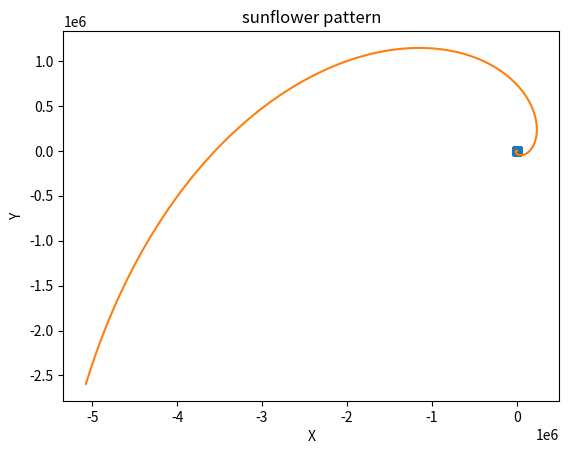

This figure's Python source:
# problem N.1.1.3
import math
import numpy as np
import matplotlib.pyplot  as plt


# no need to write data to a file
# use numpy and matplotlib
phi = (math.sqrt(5) + 1 / 2) # incorrect
phi = (math.sqrt(5) + 1) / 2  # correct
print(phi)
g = (360 / phi ** 2 )
print(g)

n = np.arange(2000) 
r_n = np.sqrt(n)
theta_n = n*g 

x_n = r_n * np.cos(theta_n)
y_n = r_n * np.sin(theta_n)

plt.plot(x_n ,y_n, 's')
plt.title("sunflower pattern")
plt.show()

n = np.arange(2500)
a = 0.001
b = phi / 180

x_n = a * np.cos(n * phi / 180) * np.exp(n*b)
y_n = a * np.sin(n * phi / 180) * np.exp(n*b)

plt.xlabel("X")
plt.ylabel("Y") 
plt.plot(x_n, y_n)


plt.show()